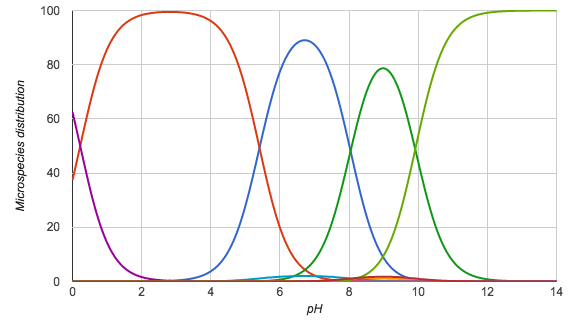

The data file committed next to this chart (first rows):
pH; Microspecies #1; Microspecies #2; Microspecies #3; Microspecies #4; Microspecies #5; Microspecies #6; Microspecies #7; Microspecies #8; Microspecies #9
0.0; 0.0; 37.4; 0.0; 0.0; 62.6; 0.0; 0.0; 0.0; 0.0
0.1; 0.0; 43.0; 0.0; 0.0; 57.0; 0.0; 0.0; 0.0; 0.0
0.2; 0.0; 48.7; 0.0; 0.0; 51.3; 0.0; 0.0; 0.0; 0.0
0.3; 0.0; 54.4; 0.0; 0.0; 45.6; 0.0; 0.0; 0.0; 0.0
0.4; 0.0; 60.0; 0.0; 0.0; 40.0; 0.0; 0.0; 0.0; 0.0
0.5; 0.0; 65.4; 0.0; 0.0; 34.6; 0.0; 0.0; 0.0; 0.0
0.6; 0.0; 70.4; 0.0; 0.0; 29.6; 0.0; 0.0; 0.0; 0.0
0.7; 0.0; 75.0; 0.0; 0.0; 25.0; 0.0; 0.0; 0.0; 0.0
0.8; 0.0; 79.0; 0.0; 0.0; 20.9; 0.0; 0.0; 0.0; 0.0
0.9; 0.0; 82.6; 0.0; 0.0; 17.4; 0.0; 0.0; 0.0; 0.0
1.0; 0.0; 85.7; 0.0; 0.0; 14.3; 0.0; 0.0; 0.0; 0.0
1.1; 0.0; 88.3; 0.0; 0.0; 11.7; 0.0; 0.0; 0.0; 0.0
1.2; 0.0; 90.5; 0.0; 0.0; 9.5; 0.0; 0.0; 0.0; 0.0
1.3; 0.0; 92.3; 0.0; 0.0; 7.7; 0.0; 0.0; 0.0; 0.0
1.4; 0.0; 93.8; 0.0; 0.0; 6.2; 0.0; 0.0; 0.0; 0.0
1.5; 0.0; 95.0; 0.0; 0.0; 5.0; 0.0; 0.0; 0.0; 0.0
1.6; 0.0; 96.0; 0.0; 0.0; 4.0; 0.0; 0.0; 0.0; 0.0
1.7; 0.0; 96.8; 0.0; 0.0; 3.2; 0.0; 0.0; 0.0; 0.0
1.8; 0.0; 97.4; 0.0; 0.0; 2.6; 0.0; 0.0; 0.0; 0.0
1.9; 0.0; 97.9; 0.0; 0.0; 2.1; 0.0; 0.0; 0.0; 0.0
2.0; 0.0; 98.3; 0.0; 0.0; 1.6; 0.0; 0.0; 0.0; 0.0
2.1; 0.1; 98.6; 0.0; 0.0; 1.3; 0.0; 0.0; 0.0; 0.0
2.2; 0.1; 98.9; 0.0; 0.0; 1.0; 0.0; 0.0; 0.0; 0.0
2.3; 0.1; 99.1; 0.0; 0.0; 0.8; 0.0; 0.0; 0.0; 0.0
2.4; 0.1; 99.2; 0.0; 0.0; 0.7; 0.0; 0.0; 0.0; 0.0
2.5; 0.1; 99.3; 0.0; 0.0; 0.5; 0.0; 0.0; 0.0; 0.0
2.6; 0.1; 99.4; 0.0; 0.0; 0.4; 0.0; 0.0; 0.0; 0.0
2.7; 0.2; 99.5; 0.0; 0.0; 0.3; 0.0; 0.0; 0.0; 0.0
2.8; 0.2; 99.5; 0.0; 0.0; 0.3; 0.0; 0.0; 0.0; 0.0
2.9; 0.3; 99.5; 0.0; 0.0; 0.2; 0.0; 0.0; 0.0; 0.0
3.0; 0.4; 99.4; 0.0; 0.0; 0.2; 0.0; 0.0; 0.0; 0.0
3.1; 0.5; 99.4; 0.0; 0.0; 0.1; 0.0; 0.0; 0.0; 0.0
3.2; 0.6; 99.3; 0.0; 0.0; 0.1; 0.0; 0.0; 0.0; 0.0
3.3; 0.8; 99.1; 0.0; 0.0; 0.1; 0.0; 0.0; 0.0; 0.0
3.4; 1.0; 98.9; 0.0; 0.0; 0.1; 0.0; 0.0; 0.0; 0.0
3.5; 1.2; 98.7; 0.0; 0.0; 0.1; 0.0; 0.0; 0.0; 0.0
3.6; 1.5; 98.4; 0.0; 0.0; 0.0; 0.0; 0.0; 0.0; 0.0
3.7; 1.9; 98.0; 0.0; 0.0; 0.0; 0.0; 0.0; 0.0; 0.0
3.8; 2.4; 97.5; 0.0; 0.0; 0.0; 0.1; 0.0; 0.0; 0.0
3.9; 3.0; 96.9; 0.0; 0.0; 0.0; 0.1; 0.0; 0.0; 0.0
4.0; 3.8; 96.1; 0.0; 0.0; 0.0; 0.1; 0.0; 0.0; 0.0
4.1; 4.7; 95.2; 0.0; 0.0; 0.0; 0.1; 0.0; 0.0; 0.0
4.2; 5.8; 94.0; 0.0; 0.0; 0.0; 0.1; 0.0; 0.0; 0.0
4.3; 7.2; 92.6; 0.0; 0.0; 0.0; 0.2; 0.0; 0.0; 0.0
4.4; 8.9; 90.9; 0.0; 0.0; 0.0; 0.2; 0.0; 0.0; 0.0
4.5; 10.9; 88.8; 0.0; 0.0; 0.0; 0.3; 0.0; 0.0; 0.0
4.6; 13.4; 86.3; 0.0; 0.0; 0.0; 0.3; 0.0; 0.0; 0.0
4.7; 16.3; 83.3; 0.0; 0.0; 0.0; 0.4; 0.0; 0.0; 0.0
4.8; 19.6; 79.9; 0.0; 0.0; 0.0; 0.5; 0.1; 0.0; 0.0
4.9; 23.5; 75.9; 0.0; 0.0; 0.0; 0.5; 0.1; 0.0; 0.0
5.0; 27.8; 71.4; 0.0; 0.0; 0.0; 0.6; 0.1; 0.0; 0.0
5.1; 32.6; 66.5; 0.0; 0.0; 0.0; 0.7; 0.1; 0.0; 0.0
5.2; 37.8; 61.2; 0.0; 0.1; 0.0; 0.9; 0.1; 0.0; 0.0
5.3; 43.2; 55.6; 0.0; 0.1; 0.0; 1.0; 0.1; 0.0; 0.0
5.4; 48.8; 49.9; 0.0; 0.1; 0.0; 1.1; 0.1; 0.0; 0.0
5.5; 54.4; 44.1; 0.0; 0.2; 0.0; 1.2; 0.1; 0.0; 0.0
5.6; 59.8; 38.5; 0.0; 0.2; 0.0; 1.4; 0.1; 0.0; 0.0
5.7; 64.9; 33.2; 0.0; 0.3; 0.0; 1.5; 0.1; 0.0; 0.0
5.8; 69.5; 28.3; 0.0; 0.4; 0.0; 1.6; 0.2; 0.0; 0.0
5.9; 73.8; 23.8; 0.0; 0.5; 0.0; 1.7; 0.2; 0.0; 0.0
... 81 more rows
